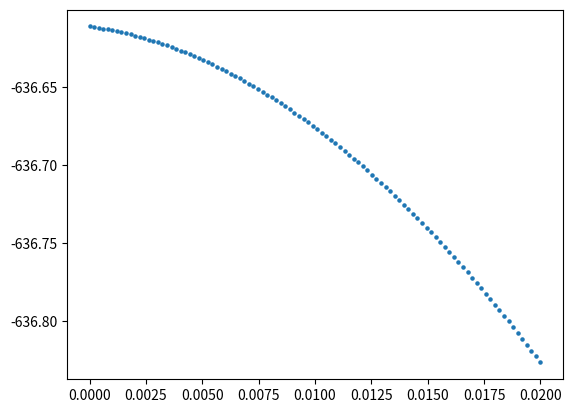

Generate this figure with matplotlib: (Note: this script raises an exception after producing the figure.)
import numpy as np
from numpy import *
import matplotlib.pyplot as plt
from time import time
#from scipy.integrate import quad

###################################################################################################################
##パラメータの調整
N = 500
V, t, mu, gu, n0, n1, n2, n3, nscf =1.5, 1 , 0, 1, 5, 1, 1, 100, 2000  # 7.525 #9.21
n_search, error, check_gap =100, 1e-10, 1e-6
qs     = np.linspace(0.0,0.002,n0)         #(np.pi/a)
Bs     = np.linspace(0.0,0.0,n1)          #np.linspace(0,0.08,n1)
kBTs   = np.linspace(0.001,1,n2)
deltas = np.linspace(0, 0.02, n3)

#index of q by which calculating extended GL
i_q = 2

###################################################################################################################
## gap_eq をdef
def e_k_spin(k1, k2, k3, q, y, B): 
    return 2*t*(np.cos((k1+(q/2)*np.pi))) - mu + y * 1/2 * gu * B

def e_k_s(k1, k2, k3, q, B):
    return (e_k_spin(k1, k2, k3, q, 1, B) + e_k_spin(-1*k1, -1*k2, -1*k3, q, -1, B))/2

def e_k_a(k1, k2, k3, q, B):
    return (e_k_spin(k1, k2, k3, q, 1, B) - e_k_spin(-1*k1, -1*k2, -1*k3, q, -1, B))/2

def E_k_q(k1, k2, k3, gap, q, B):
    return np.sqrt(e_k_s(k1, k2, k3, q, B)**2 + gap**2)

def E_k_q_s(k1, k2, k3, gap, q, y, B):
    return E_k_q(k1, k2, k3, gap, q, B) + y * e_k_a(k1, k2, k3, q, B)

def Fermi(beta, E):
    #return  1 / (np.exp(beta*E) + 1 )
    return (1 - np.tanh(beta*E/2)) /2

def func(k1, k2, k3, gap, q, B): 
    return gap*(1-Fermi(beta, E_k_q_s(k1, k2, k3, gap, q, -1, B))-Fermi(beta, E_k_q_s(k1, k2, k3, gap, q, 1, B)))/(2*E_k_q(k1, k2, k3, gap, q, B))

def rhs(gap, q, B):
    k1 = -1 * np.pi + 2 * arange(N) * np.pi / (N)
    kx = k1
    ky, kz = 1, 1
    f = func(kx, ky, kz, gap, q, B)
    return (V / (N)) * sum(f)

###################################################################################################################
#free energy の定義
def Fn():
    return F1(0,0) + F0(0,0) + Fc(0)

def F1(qs,ans_q):
    y = -1 + 2 * arange(2)
    k1 = -1 * np.pi + 2 * arange(N) * np.pi / (N)
    kx, y = meshgrid(k1, y, indexing='ij')
    ky, kz = 1, 1
    g = log(1+exp(-1*beta*E_k_q_s(kx, ky, kz, ans_q, qs, y, Bs[0])))
    return -1*(1/beta) * sum(g)

def F0(qs,ans_q):
    k1 = -1 * np.pi + 2 * arange(N) * np.pi / (N)
    kx = k1
    ky, kz = 1, 1
    f = e_k_spin(-1*kx, -1*ky, -1*kz, qs,-1, Bs[0]) - E_k_q_s(kx, ky, kz, ans_q, qs, -1, Bs[0])
    return sum(f)

def Fc(ans_q):
    return(N)*(ans_q**2)/V

def free_energy(qs,ans_q):
    return F1(qs,ans_q) + F0(qs,ans_q) + Fc(ans_q) -Fn()#  

###################################################################################################################
## def for finding the coefficients of extended GL free energy
def calculate_a_1(x_1, y_1):
    return 2 * y_1/(x_1)**2
def calculate_a(x_1, y_1, T_1, T, Tc):
    p = (1-T/Tc)/(1-T_1/Tc)
    return 2 * y_1/(x_1)**2 * p
def calculate_b(x_1, y_1):
    return -1 * y_1/(x_1)**4
def calculate_d(x_1, y_1, x_2, y_2, q):
    a = 2 * y_1/(x_1)**2
    d = 2 * y_2/(x_2)**2
    return (d-a)/(q*pi)**2
def calculate_e(x_1, y_1, x_2, y_2, q):
    b = -1 * y_1/(x_1)**4
    e = -1 * y_2/(x_2)**4
    return (e-b)/(q*pi)**2

###################################################################################################################
## def for finding the coefficients of extended GL free energy
def extende_GL(a, b, d, e, q, delta):
    return a*delta**2 + b*delta**4 \
                      + d*q**2*delta**2 + e*q**2*delta**4


###################################################################################################################
##ギャップの逐次計算
ans= []
for h in range(n0):
    ans0 = []
    for i in range(n1):
        ans1 = []
        for j in range(n2): # それぞれの温度で秩序パラメータを計算
            beta, d0= 1/kBTs[j], 100.0
            for k in range(nscf): # 収束するまで最大1000回ループ
                d1 = rhs(d0, qs[h], Bs[i]) 
                if abs(d1-d0) < 1e-10: break # 収束チェック
                d0 = d1
            ans1.append([d0, abs(d1-d0), k])
        ans0.append(ans1)
    ans.append(ans0)
ans = np.array(ans)

###################################################################################################################
#free energy の計算
kBT = kBTs[0]
beta = 1/kBT
B = Bs[0]
ans_F = []
ans_F.append(free_energy(qs[0], ans[0,0,0,0]))
ans_F.append(free_energy(qs[i_q], ans[i_q,0,0,0]))
ans_F = np.array(ans_F)

###################################################################################################################
## find the coefficients of extended GL free energy
a_1 = calculate_a_1(ans[0,0,0,0], ans_F[0])
b = calculate_b(ans[0,0,0,0], ans_F[0])
d = calculate_d(ans[0,0,0,0], ans_F[0], ans[i_q,0,0,0], ans_F[1], qs[i_q])
e = calculate_e(ans[0,0,0,0], ans_F[0], ans[i_q,0,0,0], ans_F[1], qs[i_q])

###################################################################################################################
##calculate_freeenergy
f, extended_GL = [], []
for i in range(n0):
    f_1, extended_GL_1 = [], []
    for j in range(n3):
        f_temp = F0(qs[i],deltas[j])
        f_1.append(f_temp)
        extended_GL_temp = extende_GL(a_1, b, d, e, qs[i],deltas[j])
        extended_GL_1.append(extended_GL_temp)
    f.append(f_1)
    extended_GL.append(extended_GL_1)
f = np.array(f)
extended_GL = np.array(extended_GL)


########################################################################################################################
#plot the figure of comparing free energy to extended GL
for i in range(n0):

    plt.scatter(deltas, f[i,:], 5)
    #plt.scatter(deltas, extended_GL[i,:], 5)
    plt.savefig("figure/"+ str(qs[i]) + ".png")
    plt.clf()

###################################
##output
for i in range(n0):
    file = open("output/"+ str(qs[i]), "w")
    file.write("##delta---free_energy---extended_GL" + "\n")
    for j in range (n3):
        file.write(str(deltas[j]) + " " + str(f[i,j]) + " " + str(extended_GL[i,j]) + "\n")
    file.close()
